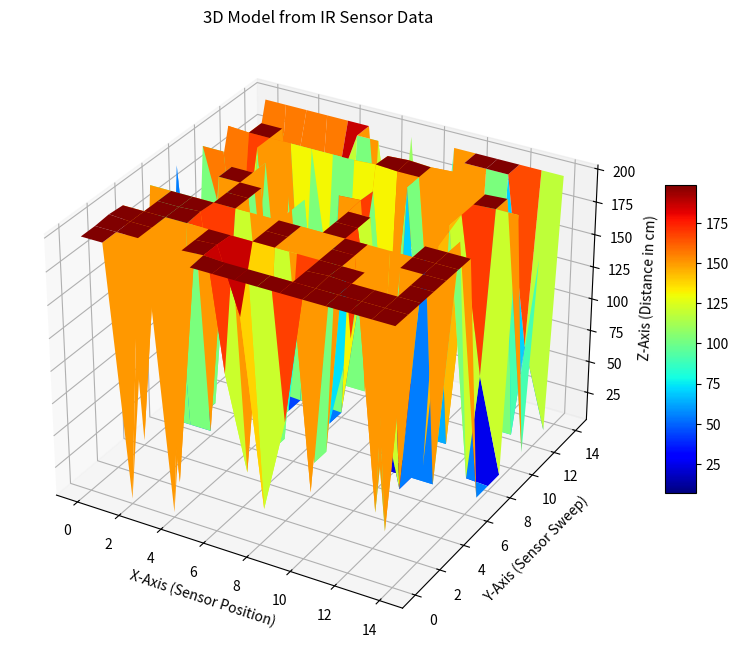

Source code (Python):
import numpy as np
import matplotlib.pyplot as plt
from mpl_toolkits.mplot3d import Axes3D  # Required for 3D plotting


# Provided distance data (in cm)
distance_data = [
  198, 198, 7, 198, 7, 198, 198, 198, 198, 198, 198, 198,
    198, 198, 198, 198, 198, 198, 198, 198, 199, 198, 198,
    198, 198, 198, 198, 198, 198, 198, 199, 198, 198, 7,
    198, 199, 150, 7, 80, 198, 199, 198, 198, 198, 198, 198,
    198, 198, 198, 198, 198, 198, 198, 198, 198, 198, 198,
    7, 198, 198, 7, 198, 198, 199, 80, 7, 198, 198, 7, 198,
    198, 7, 198, 198, 198, 198, 198, 198, 198, 198, 198,
    198, 198, 198, 198, 198, 198, 198, 198, 198, 7, 7, 7,
    198, 198,7, 198, 7, 198, 198, 80, 7, 198, 198, 198, 198,7,
    198, 198, 198, 7, 198,  7, 198, 198, 7,
    7, 7, 198, 7, 7, 7, 198, 198, 7, 150, 7, 198, 199, 7, 7,
    7, 198, 8, 7, 198, 198, 7,  198, 7, 150, 7, 80, 198,
    7, 70, 170, 198, 80, 7, 150, 80, 198, 8, 7, 8, 7, 120, 8, 198,
    7, 7, 198, 199, 199, 199, 198, 198, 198, 198, 198, 198,
    199, 198, 198, 7, 198, 198, 199, 7, 7, 198, 198, 7, 120,
    7, 7, 198, 199, 198, 199, 7, 7, 7, 150,150,80,150,80,150,198, 198, 80, 150, 7,
    198, 198, 198, 70, 7, 198, 198, 198, 198, 198, 198, 7,
    198, 7, 198, 198, 198, 198, 198, 198, 198, 7

]

# Reshape distance data into a 2D grid (e.g., 15x15 grid)
grid_size = 15
Z = np.array(distance_data[:grid_size**2]).reshape(grid_size, grid_size)

# Create X, Y grid
X, Y = np.meshgrid(range(grid_size), range(grid_size))

# Plot the 3D surface
fig = plt.figure(figsize=(10, 8))
ax = fig.add_subplot(111, projection='3d')
surf = ax.plot_surface(X, Y, Z, cmap='jet', edgecolor='none')

# Add labels and color bar
ax.set_xlabel('X-Axis (Sensor Position)')
ax.set_ylabel('Y-Axis (Sensor Sweep)')
ax.set_zlabel('Z-Axis (Distance in cm)')
ax.set_title('3D Model from IR Sensor Data')
fig.colorbar(surf, ax=ax, shrink=0.5, aspect=10)

# Show the plot
plt.show()
